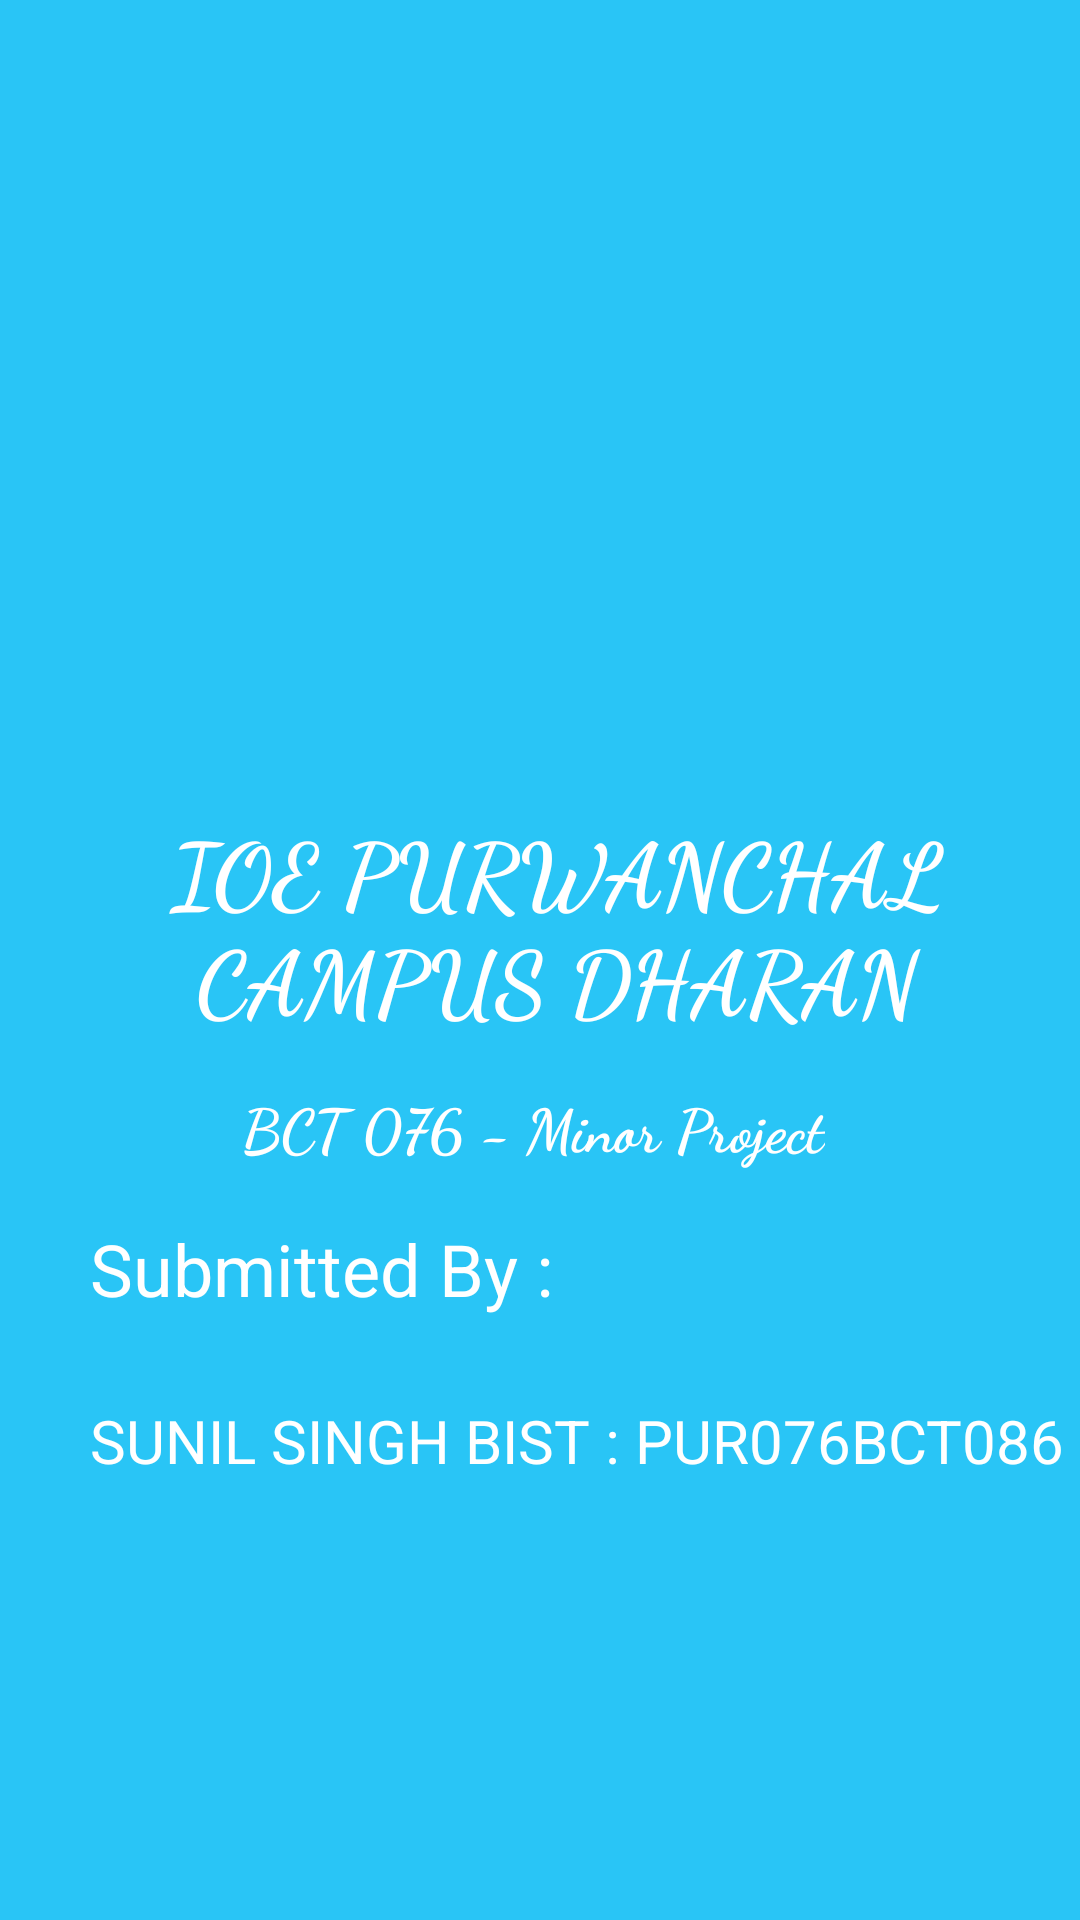

Reconstruct the res/layout file that produces this screen, plus the resources it refers to.
<!-- AndroidManifest.xml: application theme Theme.Solubility_Finder -->
<!-- res/layout/activity_splash_screen.xml -->
<?xml version="1.0" encoding="utf-8"?>
<androidx.constraintlayout.widget.ConstraintLayout xmlns:android="http://schemas.android.com/apk/res/android"
    xmlns:app="http://schemas.android.com/apk/res-auto"
    xmlns:tools="http://schemas.android.com/tools"
    android:layout_width="match_parent"
    android:layout_height="match_parent"
    tools:context=".SplashScreen"
    android:background="@color/spashscreen">

    <ImageView
        android:id="@+id/imageView"
        android:layout_width="190dp"
        android:layout_height="183dp"
        android:layout_marginStart="90dp"
        android:layout_marginTop="46dp"
        android:layout_marginEnd="90dp"
        app:layout_constraintEnd_toEndOf="parent"
        app:layout_constraintStart_toStartOf="parent"
        app:layout_constraintTop_toTopOf="parent"
        app:srcCompat="@drawable/myclz" />

    <TextView
        android:id="@+id/campusname"
        android:layout_width="wrap_content"
        android:layout_height="wrap_content"
        android:layout_marginStart="10dp"
        android:layout_marginTop="40dp"
        android:layout_marginEnd="10dp"
        android:fontFamily="cursive"
        android:gravity="center"
        android:text="IOE PURWANCHAL CAMPUS DHARAN"
        android:textColor="@color/white"
        android:textSize="30sp"
        android:textStyle="bold"
        app:layout_constraintEnd_toEndOf="parent"
        app:layout_constraintHorizontal_bias="0.233"
        app:layout_constraintStart_toStartOf="parent"
        app:layout_constraintTop_toBottomOf="@+id/imageView" />

    <TextView
        android:id="@+id/campusadd"
        android:layout_width="wrap_content"
        android:layout_height="wrap_content"
        android:layout_marginStart="30dp"
        android:layout_marginTop="15dp"
        android:layout_marginEnd="30dp"
        android:fontFamily="cursive"
        android:gravity="center"
        android:text="BCT 076 - Minor Project"
        android:textColor="@color/white"
        android:textSize="20sp"
        android:textStyle="bold"
        app:layout_constraintEnd_toEndOf="parent"
        app:layout_constraintHorizontal_bias="0.48"
        app:layout_constraintStart_toStartOf="parent"
        app:layout_constraintTop_toBottomOf="@+id/campusname" />

    <TextView
        android:id="@+id/submitby"
        android:layout_width="wrap_content"
        android:layout_height="wrap_content"
        android:layout_marginStart="30dp"
        android:layout_marginTop="60dp"
        android:layout_marginEnd="30dp"
        android:gravity="center"
        android:text="Submitted By : "
        android:textColor="@color/white"
        android:textSize="24sp"
        app:layout_constraintEnd_toEndOf="parent"
        app:layout_constraintHorizontal_bias="0.0"
        app:layout_constraintStart_toStartOf="parent"
        app:layout_constraintTop_toBottomOf="@+id/campusname" />

    <TextView
        android:id="@+id/myname"
        android:layout_width="wrap_content"
        android:layout_height="wrap_content"
        android:layout_marginStart="30dp"
        android:layout_marginTop="120dp"
        android:layout_marginEnd="30dp"
        android:gravity="center"
        android:text="SUNIL SINGH BIST : PUR076BCT086"
        android:textColor="@color/white"
        android:textSize="20sp"
        app:layout_constraintEnd_toEndOf="parent"
        app:layout_constraintHorizontal_bias="0.0"
        app:layout_constraintStart_toStartOf="parent"
        app:layout_constraintTop_toBottomOf="@+id/campusname" />
</androidx.constraintlayout.widget.ConstraintLayout>
<!-- resources referenced by this layout -->
<resources>
  <color name="spashscreen">#29c5f6</color>
  <color name="white">#FFFFFFFF</color>
  <style name="Theme.Solubility_Finder" parent="Theme.MaterialComponents.DayNight.DarkActionBar">
          
          <item name="colorPrimary">@color/purple_500</item>
          <item name="colorPrimaryVariant">@color/purple_700</item>
          <item name="colorOnPrimary">@color/white</item>
          
          <item name="colorSecondary">@color/teal_200</item>
          <item name="colorSecondaryVariant">@color/teal_700</item>
          <item name="colorOnSecondary">@color/black</item>
          
          <item name="android:statusBarColor">?attr/colorPrimaryVariant</item>
          
      </style>
  <color name="purple_500">#FF6200EE</color>
  <color name="purple_700">#FF3700B3</color>
  <color name="teal_200">#FF03DAC5</color>
  <color name="teal_700">#FF018786</color>
  <color name="black">#FF000000</color>
</resources>
